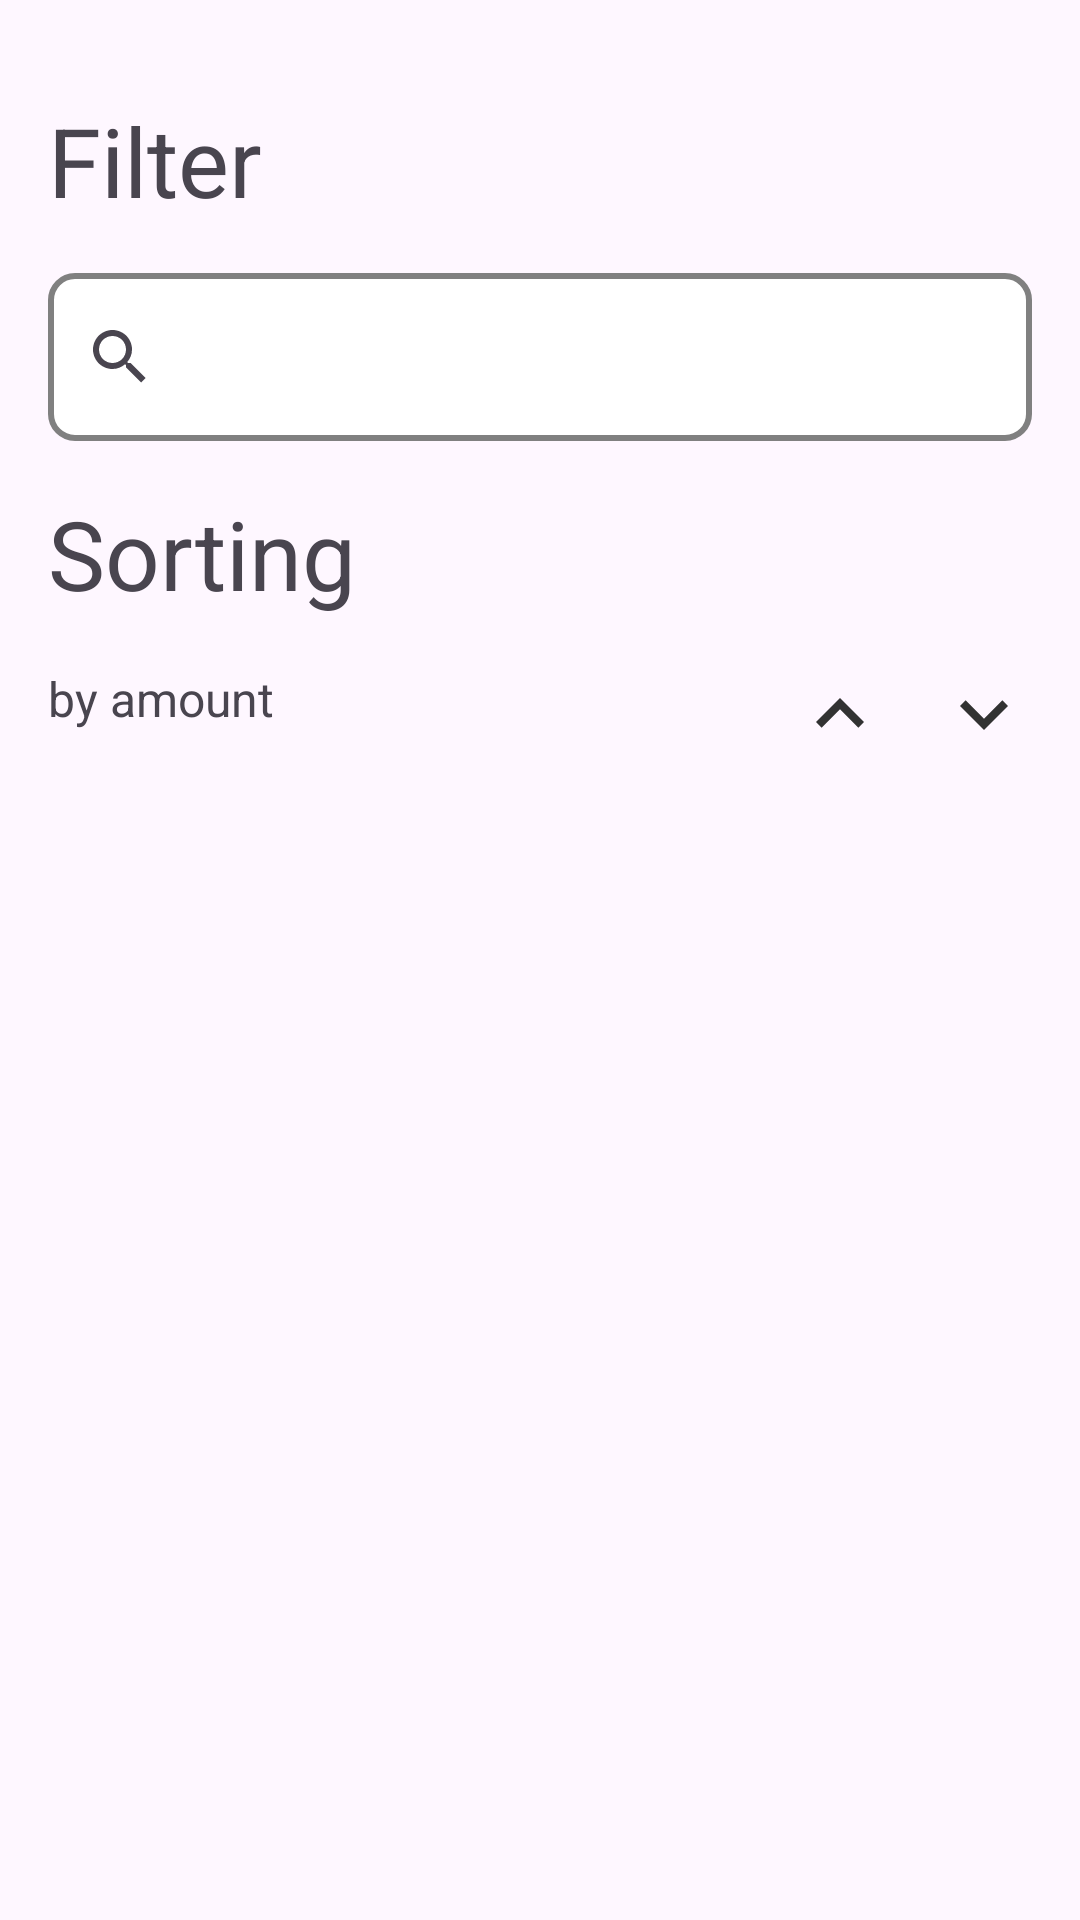

Write the Android layout XML for this screen, with the resource values it uses.
<!-- AndroidManifest.xml: application theme Theme.HabitsTracker -->
<!-- res/layout/fragment_bottom_sheet.xml -->
<?xml version="1.0" encoding="utf-8"?>
<LinearLayout xmlns:android="http://schemas.android.com/apk/res/android"
    xmlns:tools="http://schemas.android.com/tools"
    android:layout_width="match_parent"
    android:layout_height="wrap_content"
    tools:context=".fragments.BottomSheetFragment"
    android:padding="@dimen/def_padding"
    android:orientation="vertical">

    <TextView
        android:layout_width="match_parent"
        android:layout_marginTop="@dimen/def_margin"
        android:layout_height="wrap_content"
        android:text="@string/filter"
        android:textSize="@dimen/large_text_size" />

    <androidx.appcompat.widget.SearchView
        android:id="@+id/searchView"
        android:layout_width="match_parent"
        android:layout_marginTop="@dimen/def_margin"
        android:layout_height="@dimen/et_height"
        android:background="@drawable/custom_input"
        android:importantForAutofill="no"
        android:inputType="text"
        android:maxLength="18"
        android:textSize="@dimen/def_text_size" />

    <TextView
        android:layout_width="match_parent"
        android:layout_marginTop="@dimen/def_margin"
        android:layout_height="wrap_content"
        android:text="@string/sorting"
        android:textSize="@dimen/large_text_size" />

    <LinearLayout
        android:layout_width="match_parent"
        android:layout_height="wrap_content"
        android:orientation="horizontal"
        android:layout_marginTop="@dimen/def_margin">

        <TextView
            android:layout_width="0dp"
            android:layout_height="wrap_content"
            android:layout_weight="1"
            android:text="@string/sorting_desc"
            android:textSize="@dimen/def_text_size" />

        <View
            android:id="@+id/vArrowUp"
            android:layout_width="32dp"
            android:layout_height="32dp"
            android:layout_marginEnd="16dp"
            android:background="@drawable/ic_arrow_up"
            android:layout_gravity="end"/>

        <View
            android:id="@+id/vArrowDown"
            android:layout_width="32dp"
            android:layout_height="32dp"
            android:background="@drawable/ic_arrow_down" />
    </LinearLayout>



</LinearLayout>
<!-- resources referenced by this layout -->
<resources>
  <dimen name="def_margin">16dp</dimen>
  <dimen name="def_padding">16dp</dimen>
  <dimen name="def_text_size">16sp</dimen>
  <dimen name="et_height">56dp</dimen>
  <dimen name="large_text_size">32sp</dimen>
  <!-- drawable custom_input (drawable) -->
  <?xml version="1.0" encoding="utf-8"?>
  <selector xmlns:android="http://schemas.android.com/apk/res/android">
  
      <item android:state_focused="true">
          <shape android:shape="rectangle">
              <solid android:color="@color/dark_theme_text_color"/>
              <corners android:radius="@dimen/def_corner_radius"/>
              <stroke android:color="@color/green" android:width="2dp"/>
  
          </shape>
      </item>
  
      <item >
          <shape android:shape="rectangle">
              <solid android:color="@color/white"/>
              <corners android:radius="@dimen/def_corner_radius"/>
              <stroke android:color="@color/gray" android:width="2dp"/>
          </shape>
      </item>
  
  </selector>
  <!-- drawable ic_arrow_down (drawable) -->
  <vector xmlns:android="http://schemas.android.com/apk/res/android" android:height="24dp" android:tint="#323232" android:viewportHeight="24" android:viewportWidth="24" android:width="24dp">
        
      <path android:fillColor="@android:color/white" android:pathData="M7.41,8.59L12,13.17l4.59,-4.58L18,10l-6,6 -6,-6 1.41,-1.41z"/>
      
  </vector>
  <!-- drawable ic_arrow_up (drawable) -->
  <vector xmlns:android="http://schemas.android.com/apk/res/android" android:height="24dp" android:tint="#323232" android:viewportHeight="24" android:viewportWidth="24" android:width="24dp">
        
      <path android:fillColor="@android:color/white" android:pathData="M7.41,15.41L12,10.83l4.59,4.58L18,14l-6,-6 -6,6z"/>
      
  </vector>
  <string name="filter">Filter</string>
  <string name="sorting">Sorting</string>
  <string name="sorting_desc">by amount</string>
  <style name="Theme.HabitsTracker" parent="Base.Theme.HabitsTracker" />
  <color name="dark_theme_text_color">#FFFFFF</color>
  <dimen name="def_corner_radius">8dp</dimen>
  <color name="green">#4CAF50</color>
  <color name="white">#FFFFFFFF</color>
  <color name="gray">#808080</color>
  <style name="Base.Theme.HabitsTracker" parent="Theme.Material3.DayNight.NoActionBar">
          
          <item name="colorPrimary">@color/color_primary</item>
          <item name="colorPrimaryDark">@color/color_primary_dark</item>
          <item name="colorAccent">@color/color_accent</item>
      </style>
  <color name="color_primary">#4CAF50</color>
  <color name="color_primary_dark">#388E3C</color>
  <color name="color_accent">#CDDC39</color>
</resources>
